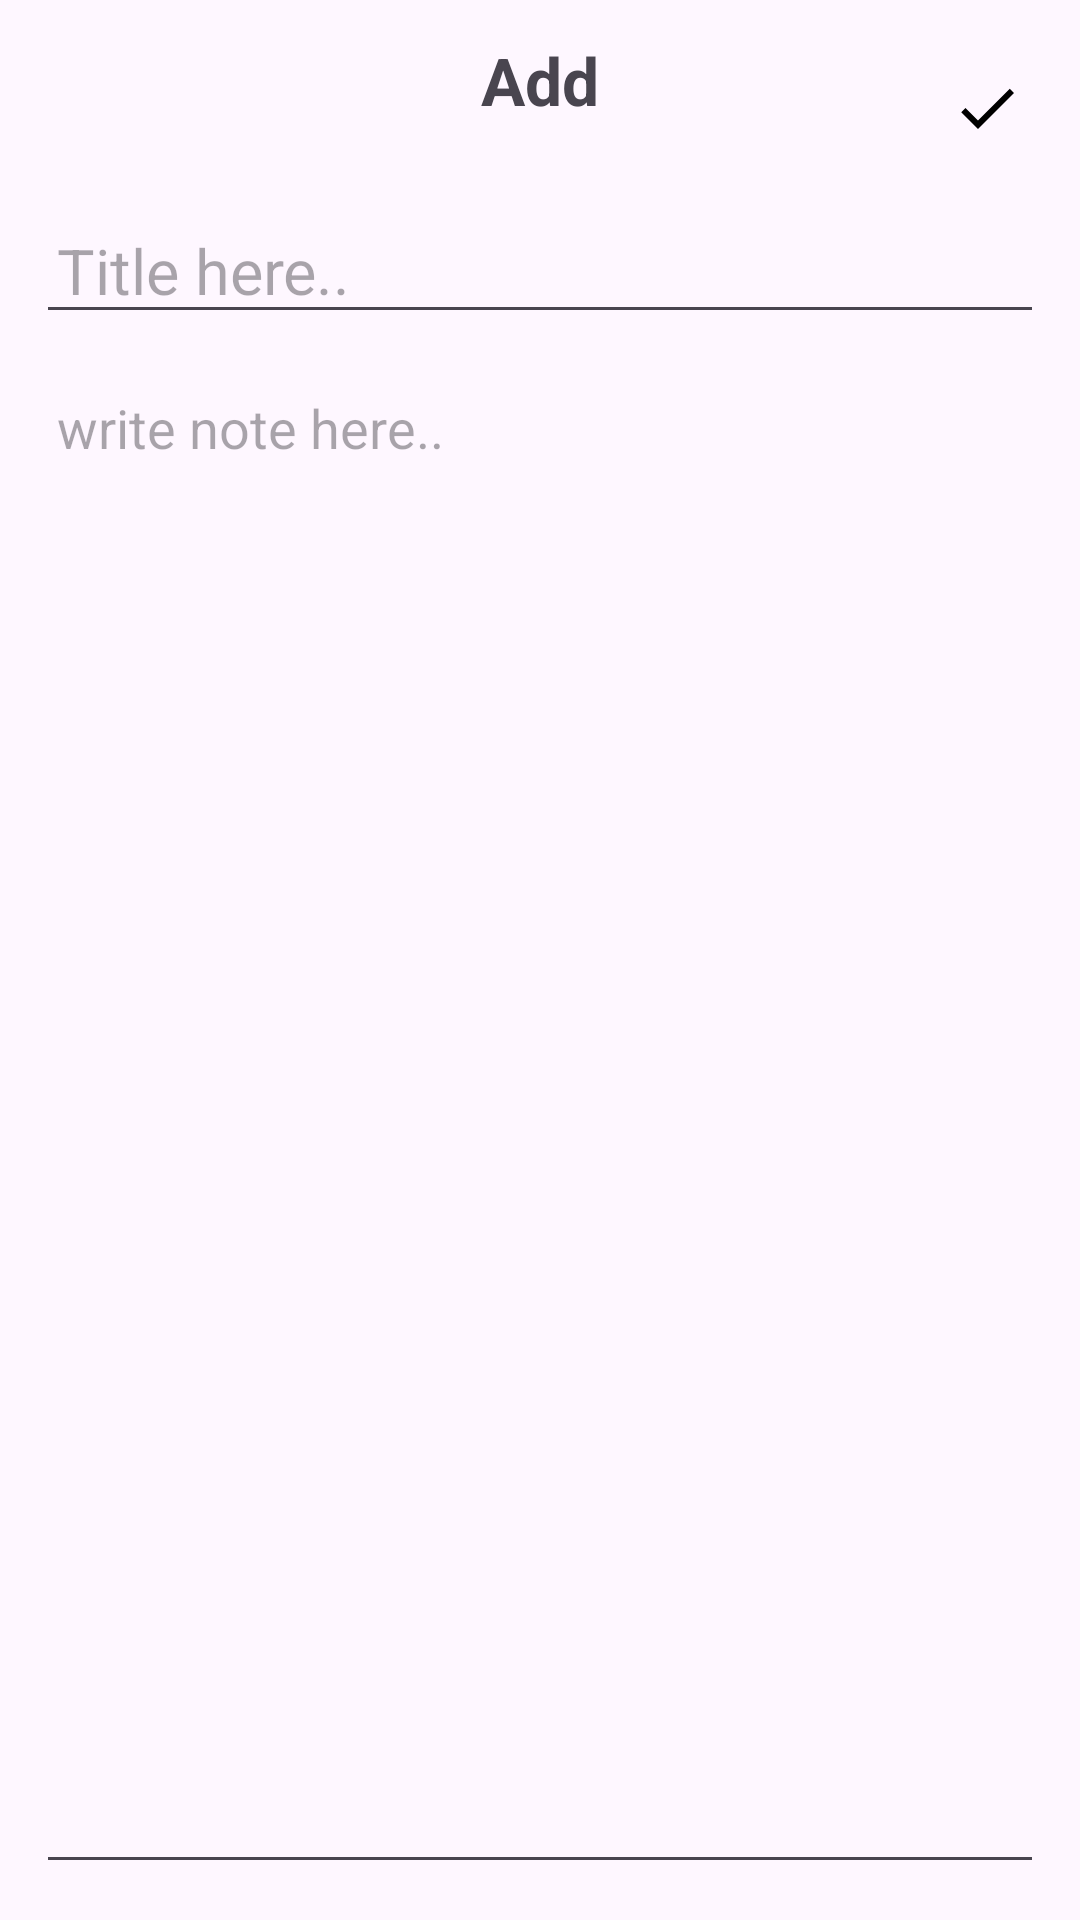

Write the Android layout XML for this screen, with the resource values it uses.
<!-- AndroidManifest.xml: application theme Theme.NoteAppKotlin -->
<!-- res/layout/fragment_add_update.xml -->
<?xml version="1.0" encoding="utf-8"?>
<RelativeLayout xmlns:android="http://schemas.android.com/apk/res/android"
    xmlns:app="http://schemas.android.com/apk/res-auto"
    xmlns:tools="http://schemas.android.com/tools"
    android:id="@+id/main"
    android:layout_width="match_parent"
    android:layout_height="match_parent"
    android:padding="12dp">

    <RelativeLayout
        android:id="@+id/top"
        android:layout_width="wrap_content"
        android:layout_height="wrap_content">

        <ImageView
            android:id="@+id/btnBack"
            android:layout_width="wrap_content"
            android:layout_height="wrap_content"
            android:layout_marginTop="15dp"
            android:background="@drawable/arrow_back_icon" />

        <TextView
            android:id="@+id/noteText"
            android:layout_width="wrap_content"
            android:layout_height="wrap_content"
            android:layout_centerHorizontal="true"
            android:text="Add"
            android:textSize="22sp"
            android:textStyle="bold" />

        <ImageView
            android:id="@+id/btnShare"
            android:layout_width="wrap_content"
            android:layout_height="wrap_content"
          android:layout_toStartOf="@+id/btnAction"
            android:layout_marginTop="12dp"
            android:layout_marginEnd="10dp"
            android:background="@drawable/share_icon" />

        <ImageView
            android:id="@+id/btnAction"
            android:layout_width="wrap_content"
            android:layout_height="wrap_content"
            android:layout_alignParentEnd="true"
            android:layout_marginTop="12dp"
            android:layout_marginEnd="7dp"
            android:background="@drawable/save_icon" />

    </RelativeLayout>


    <EditText
        android:id="@+id/noteTitle"
        android:layout_width="match_parent"
        android:layout_height="wrap_content"
        android:layout_below="@+id/top"
        android:layout_marginTop="15dp"
        android:hint="Title here.."
        android:maxLines="2"
        android:padding="7dp"
        android:textSize="21sp" />

    <EditText
        android:id="@+id/noteContent"
        android:layout_width="match_parent"
        android:layout_height="match_parent"
        android:layout_below="@+id/noteTitle"
        android:layout_marginTop="12dp"
        android:gravity="top"
        android:hint="write note here.."
        android:padding="7dp"
        android:textSize="18sp" />


</RelativeLayout>
<!-- resources referenced by this layout -->
<resources>
  <!-- drawable save_icon (drawable) -->
  <vector xmlns:android="http://schemas.android.com/apk/res/android" android:height="30dp" android:tint="#000000" android:viewportHeight="30" android:viewportWidth="24" android:width="24dp">
        
      <path android:fillColor="@android:color/white" android:pathData="M9,16.17L4.83,12l-1.42,1.41L9,19 21,7l-1.41,-1.41z"/>
      
  </vector>
  <style name="Theme.NoteAppKotlin" parent="Base.Theme.NoteAppKotlin" />
  <style name="Base.Theme.NoteAppKotlin" parent="Theme.Material3.DayNight.NoActionBar">
          
           <item name="colorPrimary">#AD19C8</item>
      </style>
</resources>
